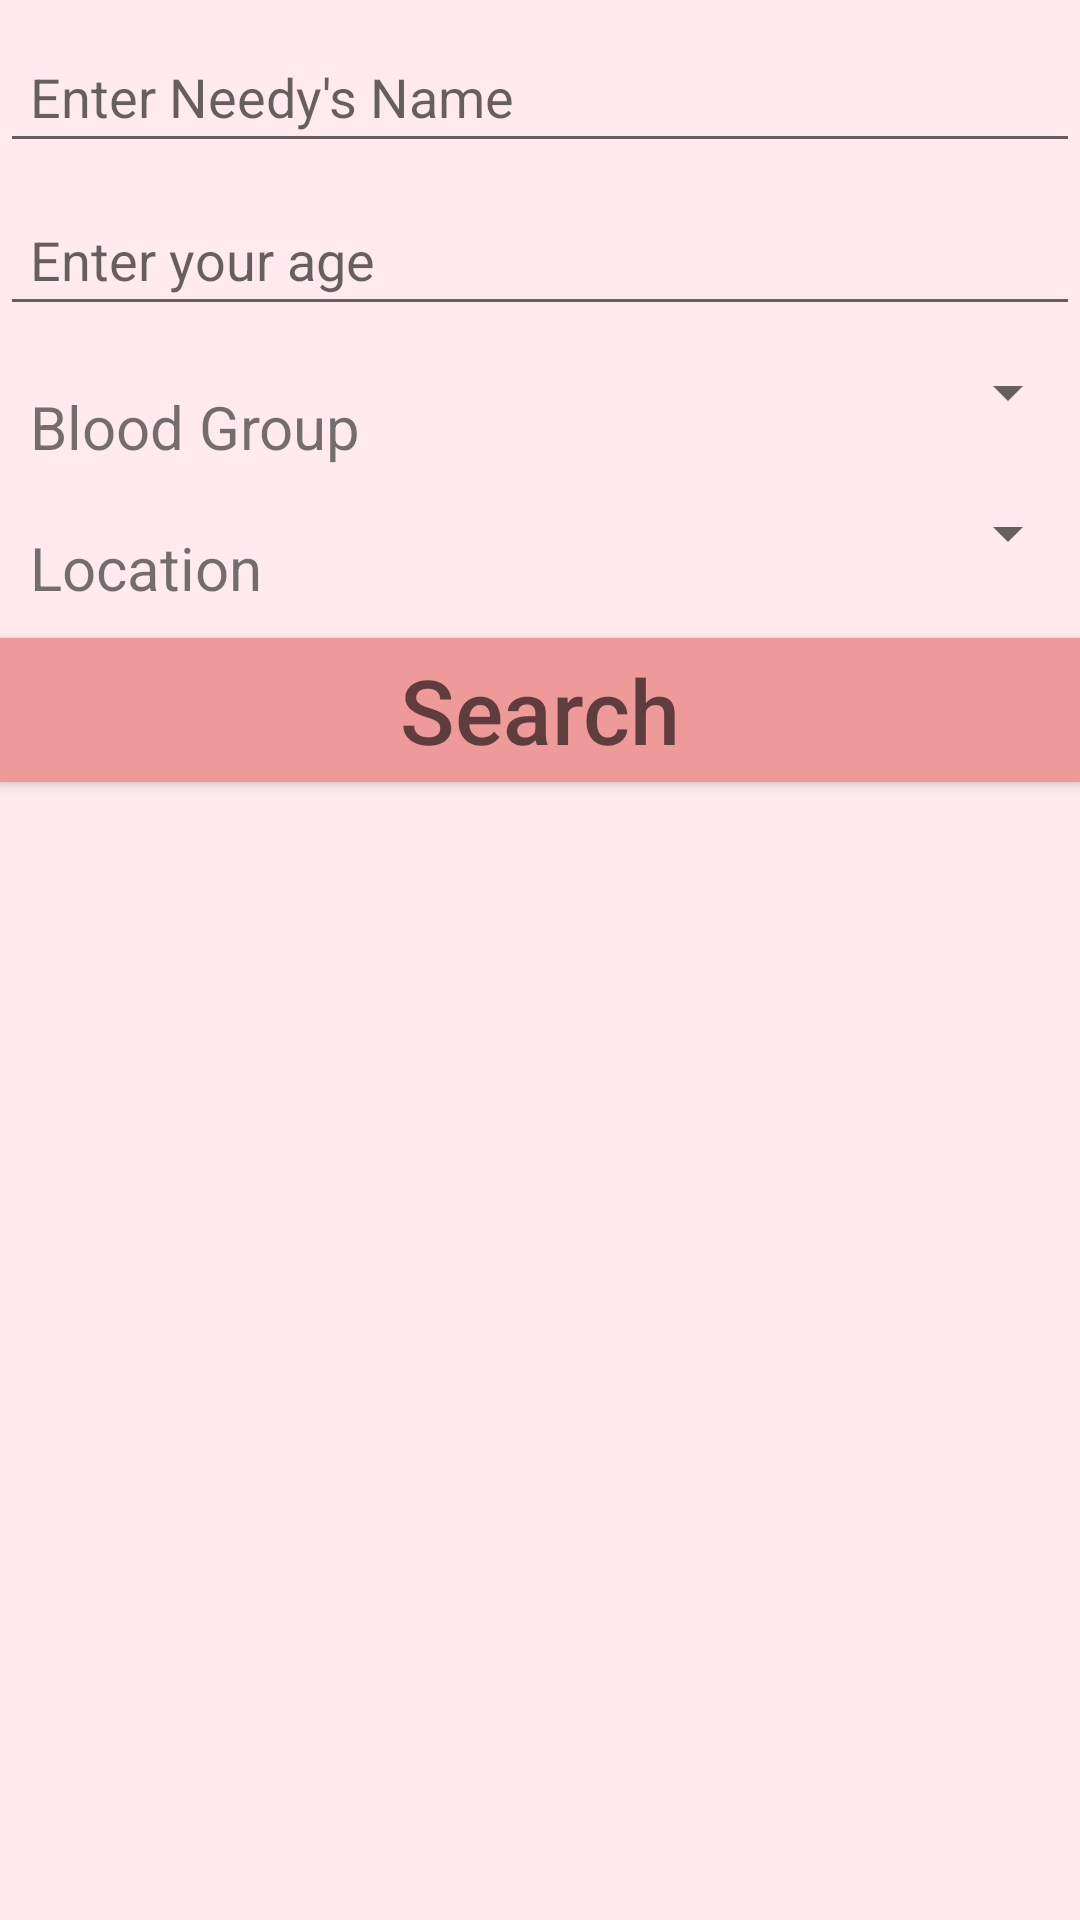

Reconstruct the res/layout file that produces this screen, plus the resources it refers to.
<!-- AndroidManifest.xml: application theme AppTheme -->
<!-- res/layout/activity_needy.xml -->
<?xml version="1.0" encoding="utf-8"?>

<LinearLayout xmlns:android="http://schemas.android.com/apk/res/android"
    xmlns:tools="http://schemas.android.com/tools"
    android:id="@+id/activity_needy"
    android:layout_width="match_parent"
    android:layout_height="match_parent"
android:orientation="vertical"
    android:background="#FFEBEE"

    tools:context="com.example.android.blood02.Needy">

    <EditText
        android:layout_width="match_parent"
        android:layout_height="wrap_content"
        android:hint="Enter Needy's Name"
        android:id="@+id/Name9"
        android:padding="10dp"
        android:layout_marginTop="10dp"
        android:layout_marginBottom="5dp"

        />
    <EditText
        android:layout_width="match_parent"
        android:layout_height="wrap_content"
        android:id="@+id/age9"
        android:hint="Enter your age"
        android:layout_marginBottom="10dp"
        android:layout_marginTop="5dp"
        android:padding="10dp"
        android:inputType="number"
        />
    <LinearLayout
        android:layout_width="match_parent"
        android:layout_height="wrap_content"
        android:orientation="horizontal">
   <TextView
    android:layout_width="0dp"
    android:layout_weight="1"
    android:layout_height="wrap_content"
    android:text="Blood Group"
    android:textSize="20dp"
    android:padding="10dp"/>


        <Spinner
            android:layout_width="0dp"
            android:layout_weight="1"
            android:layout_height="wrap_content"
            android:id="@+id/spin5"
            ></Spinner>

    </LinearLayout>

    <LinearLayout
        android:layout_width="match_parent"
        android:layout_height="wrap_content"
        android:orientation="horizontal">
<TextView
    android:layout_width="0dp"
    android:layout_weight="1"
    android:layout_height="wrap_content"
    android:text="Location"
    android:textSize="20dp"
    android:padding="10dp"/>

        <Spinner
            android:layout_width="0dp"
            android:layout_weight="1"
            android:layout_height="wrap_content"
            android:id="@+id/spin6"></Spinner>

    </LinearLayout>




    <Button
        android:layout_width="match_parent"
        android:layout_height="wrap_content"
        android:id="@+id/search"
        android:hint="Search"
        android:textSize="30dp"
        android:textColor="@color/white"
        android:background="#EF9A9A"/>

</LinearLayout>
<!-- resources referenced by this layout -->
<resources>
  <style name="AppTheme" parent="Theme.AppCompat.Light.DarkActionBar">
          
          <item name="colorPrimary">#D50000</item>
          <item name="colorPrimaryDark">#B71C1C</item>
          <item name="colorAccent">@color/colorAccent</item>
      </style>
  <!-- not gathered from this repository: default colours our renderer supplied (Android Studio template values) -->
  <color name="white">#FFFFFFFF</color>
  <color name="colorAccent">#FF03DAC5</color>
</resources>
